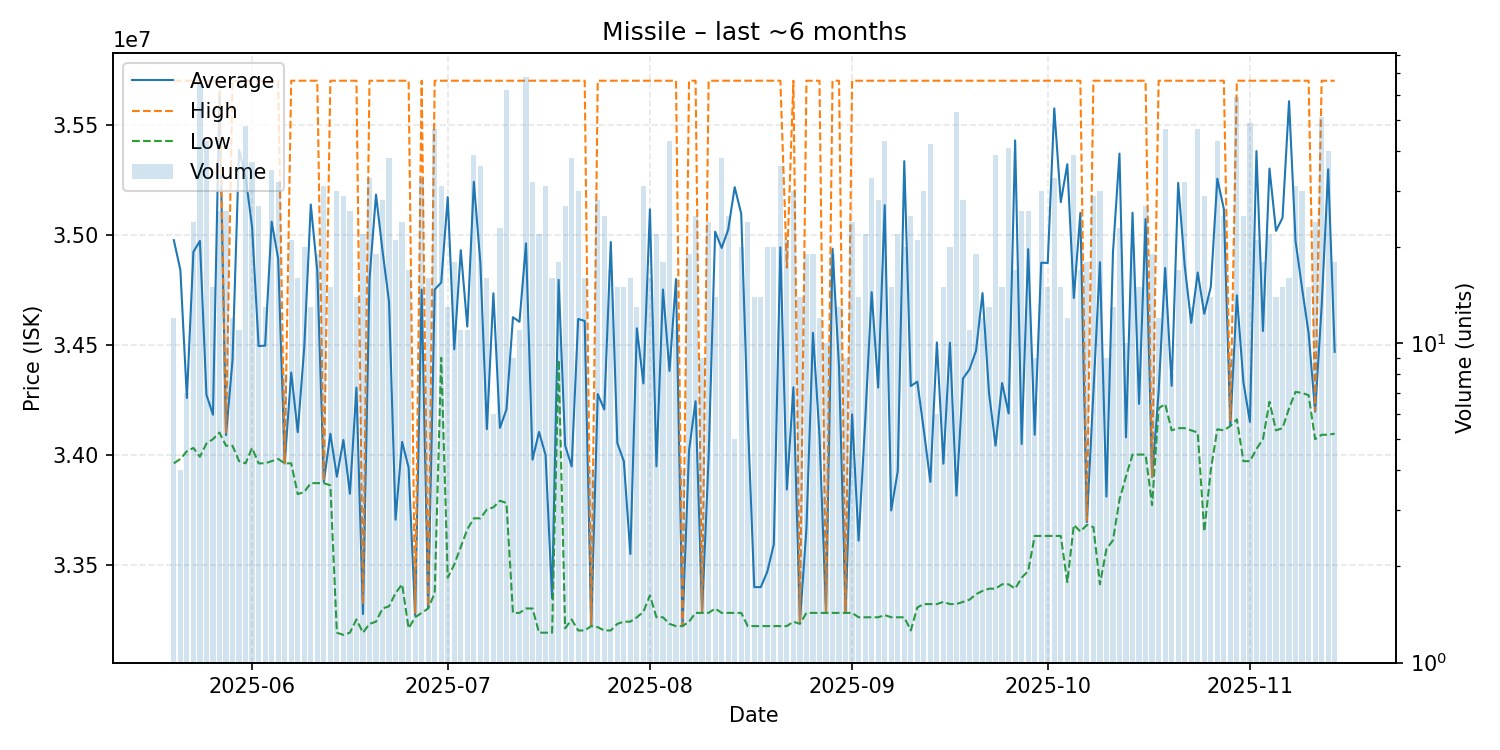

Values plotted in this chart, from the file beside it:
date, average, highest, lowest, order_count, volume
2025-05-20, 34975000, 35700000, 33960000, 9, 12
2025-05-21, 34840000, 35700000, 33980000, 2, 4
2025-05-22, 34257143, 35700000, 34015000, 6, 7
2025-05-23, 34921667, 35700000, 34030000, 9, 24
2025-05-24, 34971385, 35700000, 33990000, 20, 65
2025-05-25, 34272093, 35700000, 34050000, 18, 43
2025-05-26, 34181333, 35700000, 34070000, 10, 15
2025-05-27, 35638462, 35700000, 34100000, 6, 26
2025-05-28, 34088462, 34100000, 34040000, 12, 26
2025-05-29, 34430000, 35700000, 34040000, 8, 12
2025-05-30, 35385455, 35700000, 33970000, 5, 11
2025-05-31, 35263958, 35700000, 33960000, 10, 48
2025-06-01, 35034324, 35700000, 34030000, 14, 37
2025-06-02, 34493333, 35700000, 33960000, 14, 27
2025-06-03, 34495385, 35700000, 33960000, 6, 13
2025-06-04, 35059143, 35700000, 33970000, 11, 35
2025-06-05, 34890625, 35700000, 33980000, 13, 32
2025-06-06, 33960000, 33960000, 33960000, 4, 8
2025-06-07, 34372857, 35700000, 33960000, 12, 21
2025-06-08, 34101875, 35700000, 33820000, 10, 16
2025-06-09, 34489000, 35700000, 33830000, 8, 20
2025-06-10, 35136923, 35700000, 33870000, 4, 13
2025-06-11, 34833158, 35700000, 33870000, 11, 19
2025-06-12, 33876452, 33880000, 33870000, 8, 31
2025-06-13, 34094667, 35700000, 33860000, 9, 15
2025-06-14, 33899333, 35700000, 33190000, 13, 30
2025-06-15, 34066207, 35700000, 33180000, 13, 29
2025-06-16, 33821538, 35700000, 33190000, 18, 26
2025-06-17, 34304286, 35700000, 33250000, 7, 14
2025-06-18, 33274545, 33320000, 33190000, 9, 22
2025-06-19, 34797576, 35700000, 33230000, 11, 33
2025-06-20, 35182105, 35700000, 33240000, 4, 19
2025-06-21, 34926429, 35700000, 33300000, 7, 28
2025-06-22, 34694737, 35700000, 33310000, 15, 38
2025-06-23, 33703810, 35700000, 33370000, 8, 21
2025-06-24, 34057500, 35700000, 33410000, 11, 24
2025-06-25, 33941176, 35700000, 33210000, 7, 17
2025-06-26, 33270000, 33280000, 33260000, 2, 2
2025-06-27, 34750303, 35700000, 33280000, 12, 33
2025-06-28, 33304375, 33310000, 33300000, 8, 16
2025-06-29, 34750638, 35700000, 33370000, 17, 47
2025-06-30, 34781935, 35700000, 34440000, 13, 31
2025-07-01, 35170769, 35700000, 33440000, 5, 13
2025-07-02, 34478333, 35700000, 33500000, 8, 18
2025-07-03, 34929091, 35700000, 33580000, 4, 11
2025-07-04, 34581818, 35700000, 33660000, 6, 11
2025-07-05, 35240513, 35700000, 33710000, 13, 39
2025-07-06, 34872778, 35700000, 33710000, 13, 36
2025-07-07, 34115625, 35700000, 33750000, 5, 16
2025-07-08, 34733333, 35700000, 33760000, 3, 6
2025-07-09, 34121304, 35700000, 33790000, 9, 23
2025-07-10, 34204677, 35700000, 33780000, 24, 62
2025-07-11, 34624444, 35700000, 33280000, 5, 9
2025-07-12, 34603636, 35700000, 33280000, 8, 11
2025-07-13, 34960441, 35700000, 33300000, 26, 68
2025-07-14, 33976875, 35700000, 33300000, 14, 32
2025-07-15, 34102727, 35700000, 33190000, 9, 22
2025-07-16, 33997419, 35700000, 33190000, 12, 31
2025-07-17, 33346250, 35700000, 33190000, 8, 16
2025-07-18, 34794444, 35700000, 34430000, 9, 18
... 119 more rows
